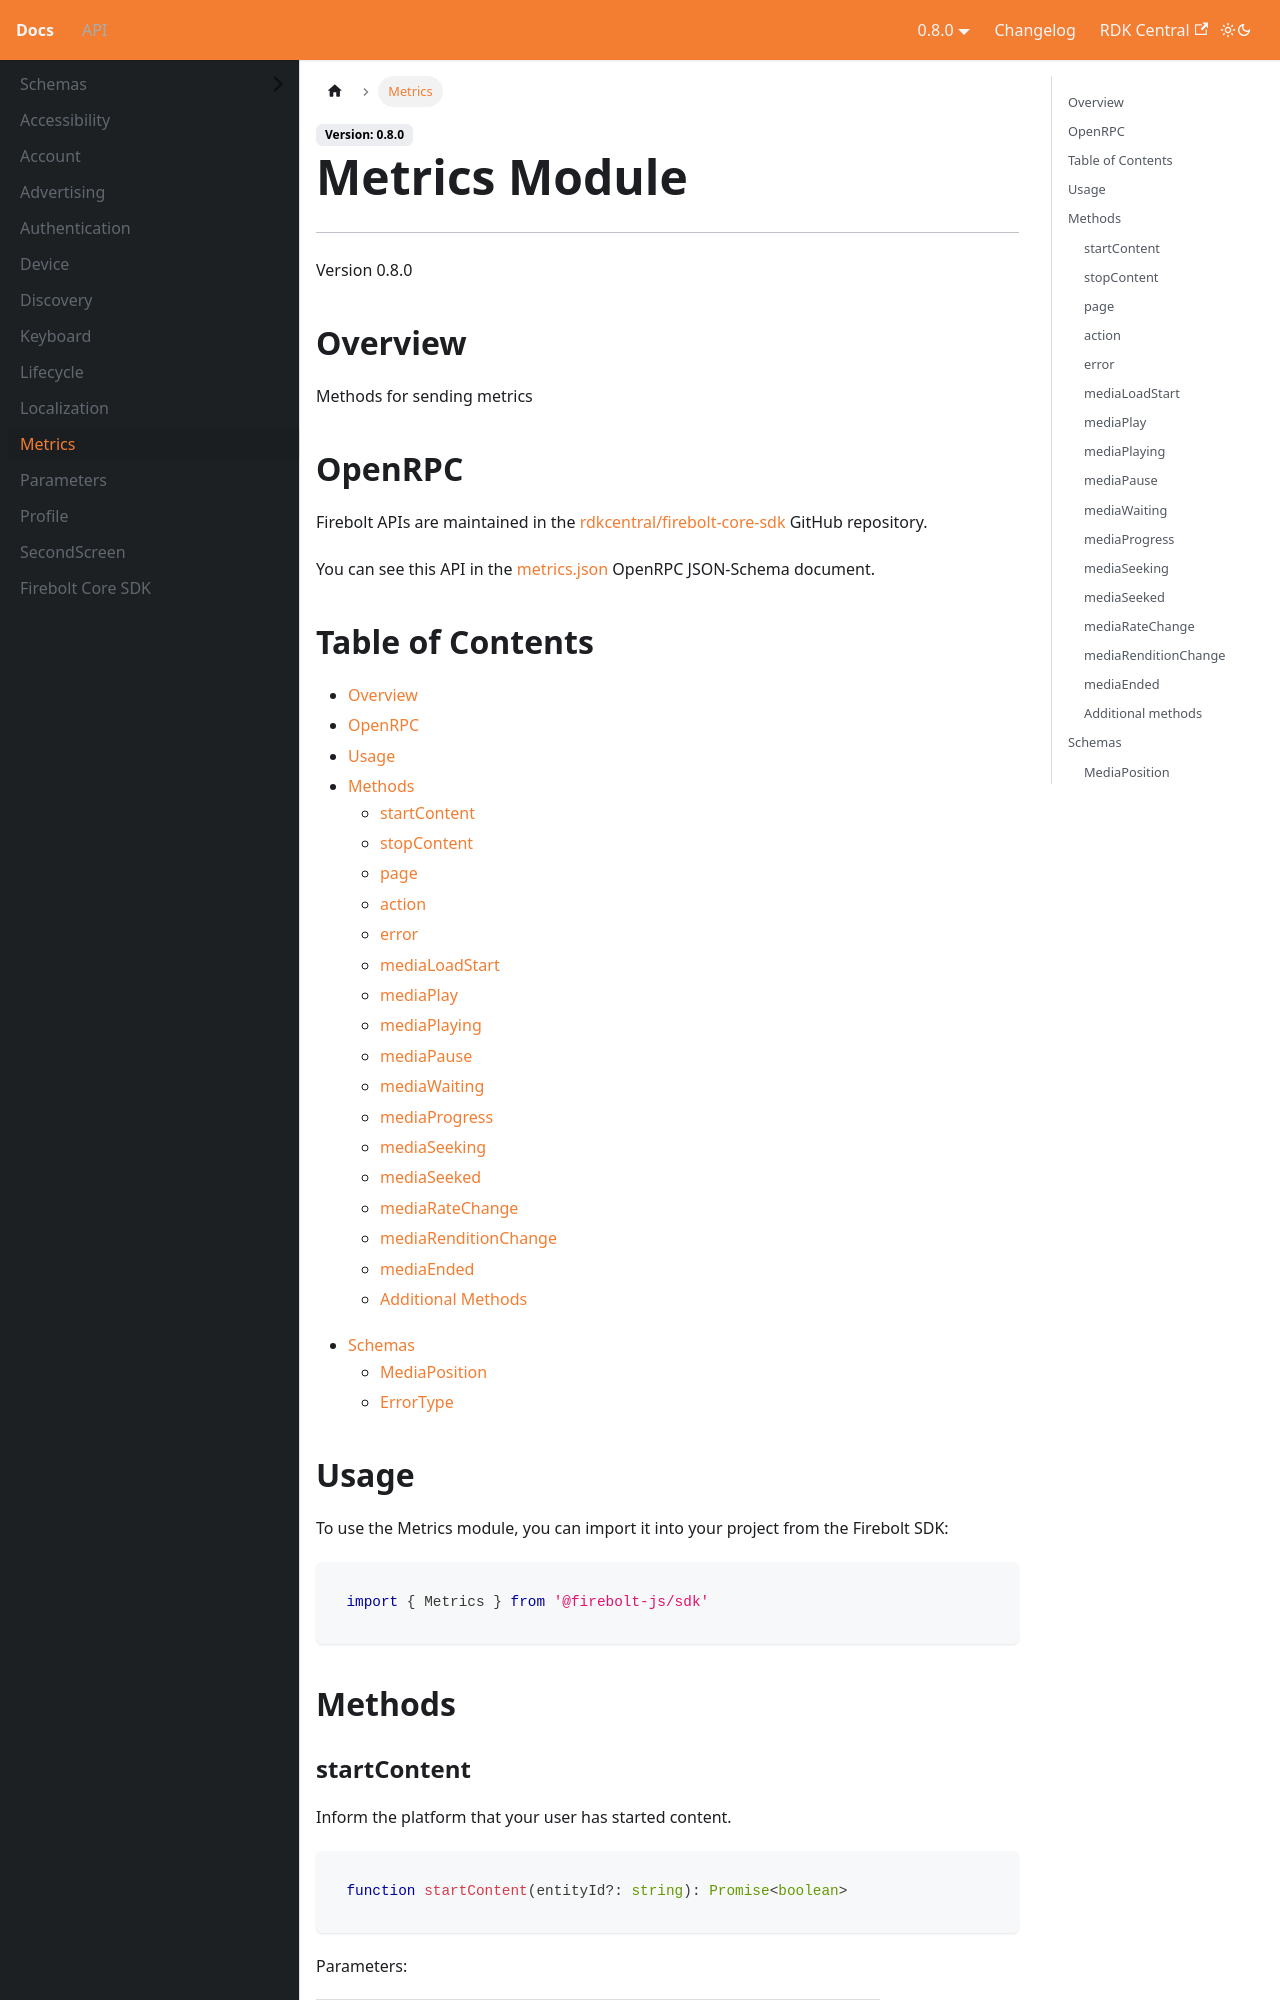

repository: rdkcentral/firebolt-documentation · page: docs/api/Metrics/index.html · generator: docusaurus

---
title: Metrics
---

# Metrics Module
---
Version 0.8.0

## Overview
 Methods for sending metrics

## OpenRPC
Firebolt APIs are maintained in the [rdkcentral/firebolt-core-sdk](https://github.com/rdkcentral/firebolt-core-sdk) GitHub repository.

You can see this API in the [metrics.json](https://github.com/rdkcentral/firebolt-core-sdk/blob/main/src/modules/metrics.json) OpenRPC JSON-Schema document. 

## Table of Contents
 - [Overview](#overview)
 - [OpenRPC](#openrpc)
 - [Usage](#usage)
 - [Methods](#methods)
    - [startContent](#startcontent)
    - [stopContent](#stopcontent)
    - [page](#page)
    - [action](#action)
    - [error](#error)
    - [mediaLoadStart](#medialoadstart)
    - [mediaPlay](#mediaplay)
    - [mediaPlaying](#mediaplaying)
    - [mediaPause](#mediapause)
    - [mediaWaiting](#mediawaiting)
    - [mediaProgress](#mediaprogress)
    - [mediaSeeking](#mediaseeking)
    - [mediaSeeked](#mediaseeked)
    - [mediaRateChange](#mediaratechange)
    - [mediaRenditionChange](#mediarenditionchange)
    - [mediaEnded](#mediaended)
    - [Additional Methods](#additional-methods)    


 - [Schemas](#schemas)
    - [MediaPosition](#mediaposition)
    - [ErrorType](#errortype)

<span></span>

## Usage
To use the Metrics module, you can import it into your project from the Firebolt SDK:

```javascript
import { Metrics } from '@firebolt-js/sdk'
```


## Methods
